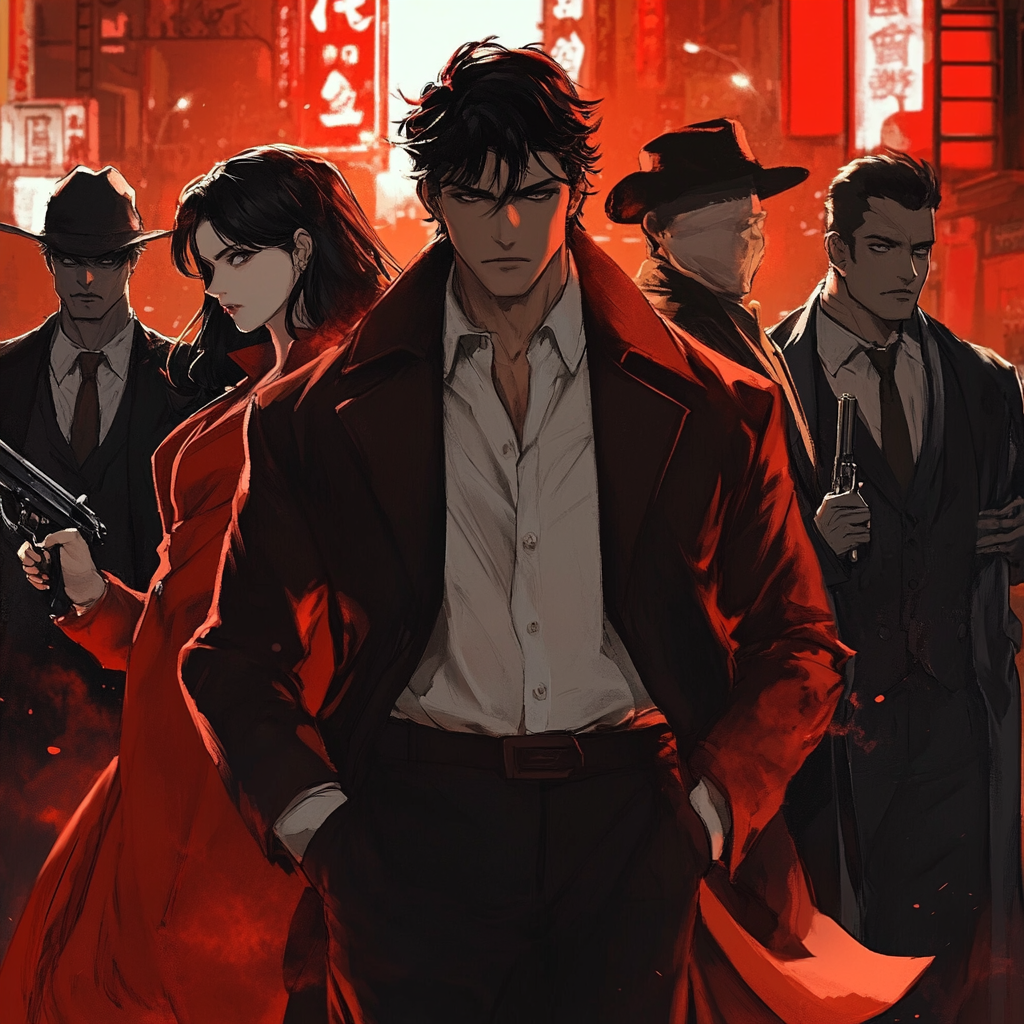
Generation parameters embedded in this image by Midjourney (PNG 'Description' text chunk):
mafia anime --v 6.1 Job ID: 1df518cb-f613-4670-8221-7fcf6a800558